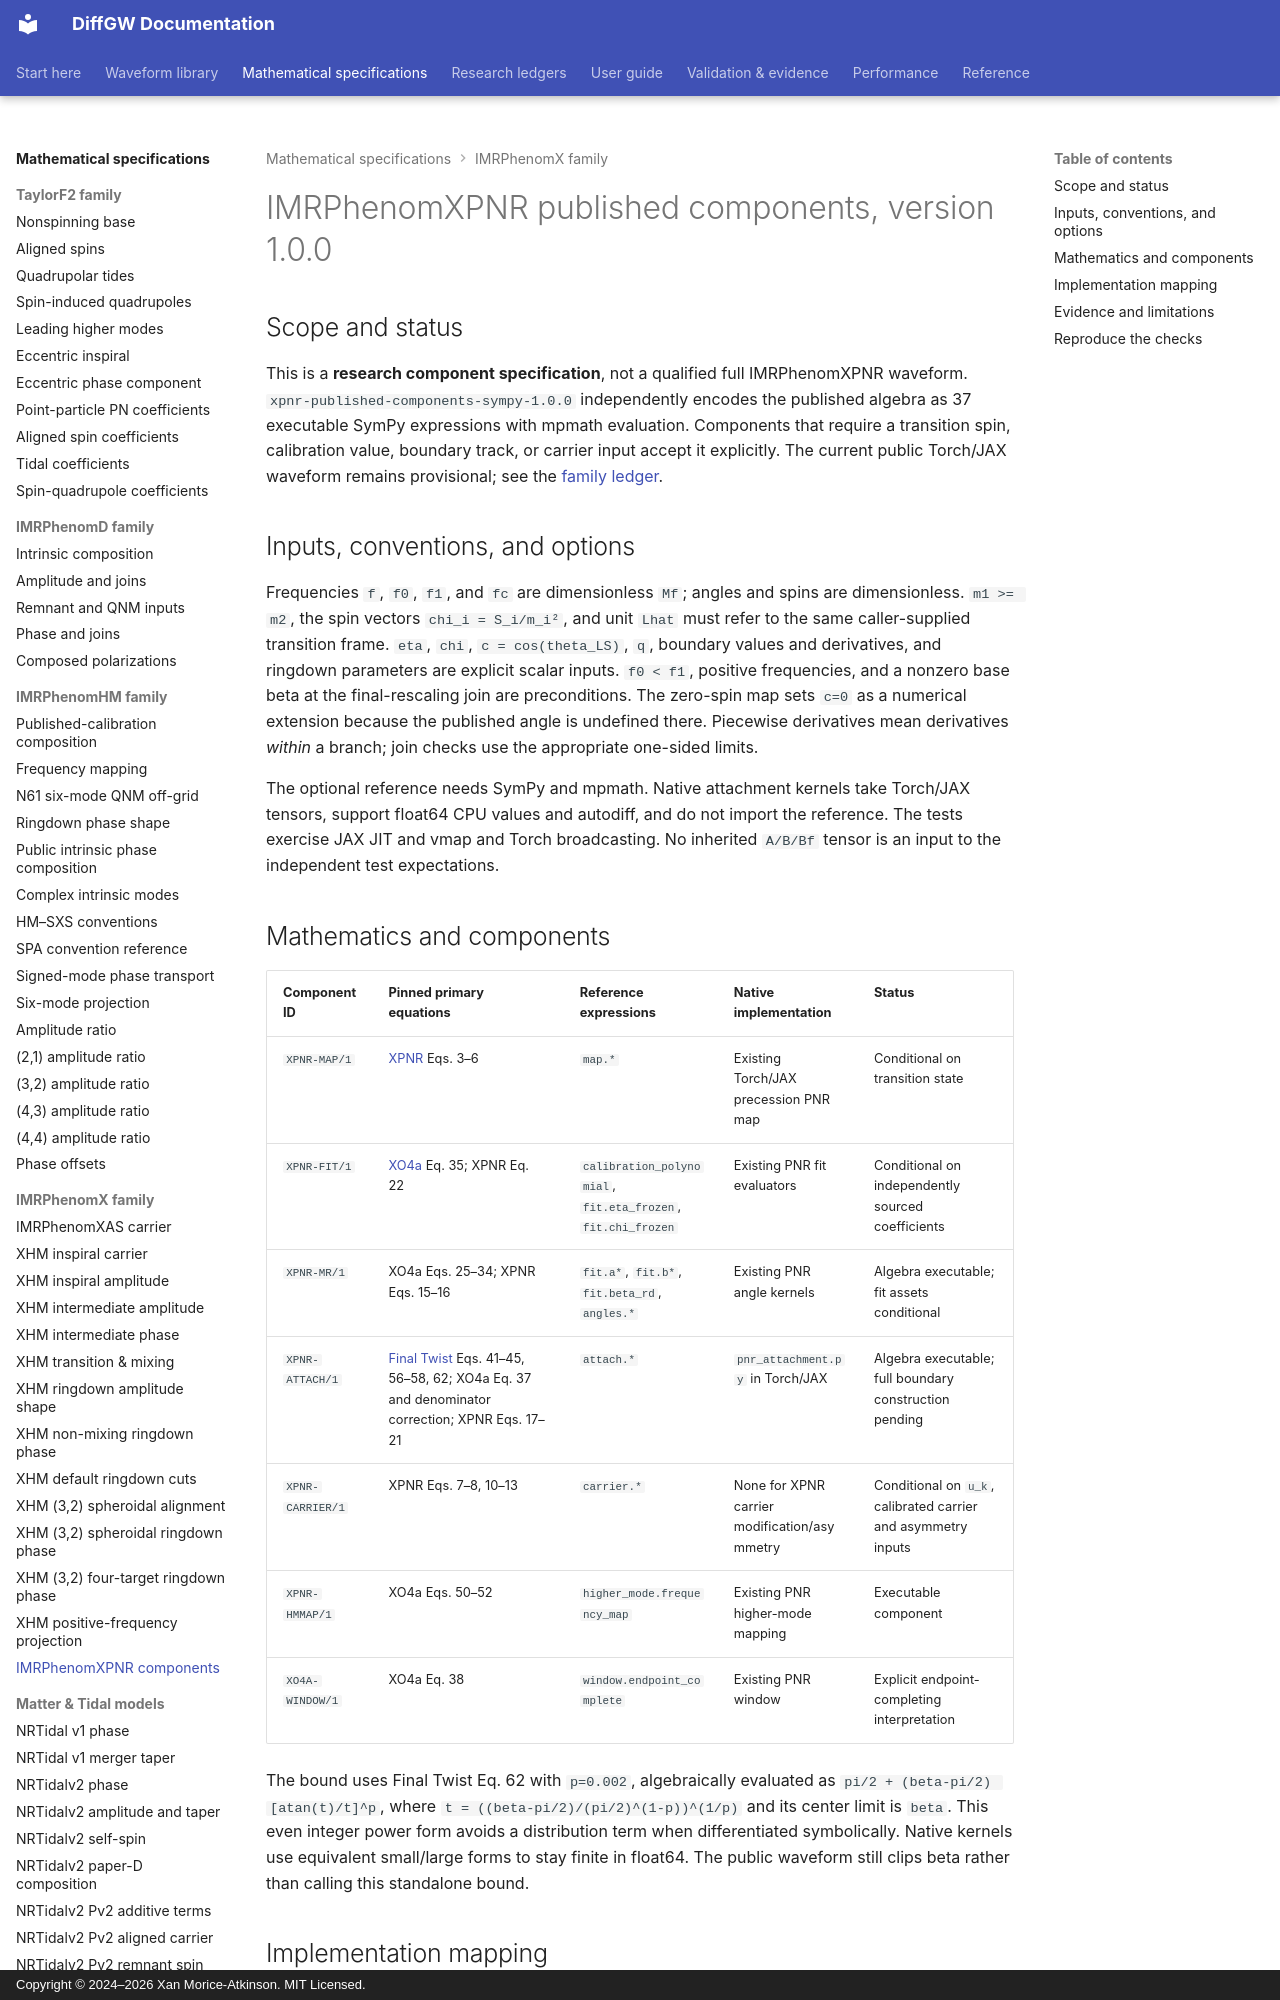

repository: xangma/diffgw · page: math/imrphenomxpnr-components/index.html · generator: mkdocs · copyright: Copyright © 2024–2026 Xan Morice-Atkinson. MIT Licensed.

# IMRPhenomXPNR published components, version 1.0.0

## Scope and status

This is a **research component specification**, not a qualified full
IMRPhenomXPNR waveform. `xpnr-published-components-sympy-1.0.0` independently
encodes the published algebra as 37 executable SymPy expressions with mpmath
evaluation. Components that require a transition spin, calibration value,
boundary track, or carrier input accept it explicitly. The current public
Torch/JAX waveform remains provisional; see the [family ledger](../waveforms/research/imrphenomxpnr.md).

## Inputs, conventions, and options

Frequencies `f`, `f0`, `f1`, and `fc` are dimensionless `Mf`; angles and spins
are dimensionless. `m1 >= m2`, the spin vectors `chi_i = S_i/m_i²`, and unit
`Lhat` must refer to the same caller-supplied transition frame. `eta`, `chi`,
`c = cos(theta_LS)`, `q`, boundary values and derivatives, and ringdown
parameters are explicit scalar inputs. `f0 < f1`, positive frequencies, and a
nonzero base beta at the final-rescaling join are preconditions. The zero-spin
map sets `c=0` as a numerical extension because the published angle is
undefined there. Piecewise derivatives mean derivatives *within* a branch;
join checks use the appropriate one-sided limits.

The optional reference needs SymPy and mpmath. Native attachment kernels take
Torch/JAX tensors, support float64 CPU values and autodiff, and do not import
the reference. The tests exercise JAX JIT and vmap and Torch broadcasting.
No inherited `A/B/Bf` tensor is an input to the independent test expectations.

## Mathematics and components

| Component ID | Pinned primary equations | Reference expressions | Native implementation | Status |
| --- | --- | --- | --- | --- |
| `XPNR-MAP/1` | [XPNR](https://arxiv.org/html/2507.02604v1) Eqs. 3–6 | `map.*` | Existing Torch/JAX precession PNR map | Conditional on transition state |
| `XPNR-FIT/1` | [XO4a](https://arxiv.org/html/2312.10025v1) Eq. 35; XPNR Eq. 22 | `calibration_polynomial`, `fit.eta_frozen`, `fit.chi_frozen` | Existing PNR fit evaluators | Conditional on independently sourced coefficients |
| `XPNR-MR/1` | XO4a Eqs. 25–34; XPNR Eqs. 15–16 | `fit.a*`, `fit.b*`, `fit.beta_rd`, `angles.*` | Existing PNR angle kernels | Algebra executable; fit assets conditional |
| `XPNR-ATTACH/1` | [Final Twist](https://arxiv.org/html/2107.08876v1) Eqs. 41–45, 56–58, 62; XO4a Eq. 37 and denominator correction; XPNR Eqs. 17–21 | `attach.*` | `pnr_attachment.py` in Torch/JAX | Algebra executable; full boundary construction pending |
| `XPNR-CARRIER/1` | XPNR Eqs. 7–8, 10–13 | `carrier.*` | None for XPNR carrier modification/asymmetry | Conditional on `u_k`, calibrated carrier and asymmetry inputs |
| `XPNR-HMMAP/1` | XO4a Eqs. 50–52 | `higher_mode.frequency_map` | Existing PNR higher-mode mapping | Executable component |
| `XO4A-WINDOW/1` | XO4a Eq. 38 | `window.endpoint_complete` | Existing PNR window | Explicit endpoint-completing interpretation |

The bound uses Final Twist Eq. 62 with `p=0.002`, algebraically evaluated as
`pi/2 + (beta-pi/2) [atan(t)/t]^p`, where
`t = ((beta-pi/2)/(pi/2)^(1-p))^(1/p)` and its center limit is `beta`.
This even integer power form avoids a distribution term when differentiated
symbolically. Native kernels use equivalent small/large forms to stay finite
in float64. The public waveform still clips beta rather than calling this
standalone bound.
